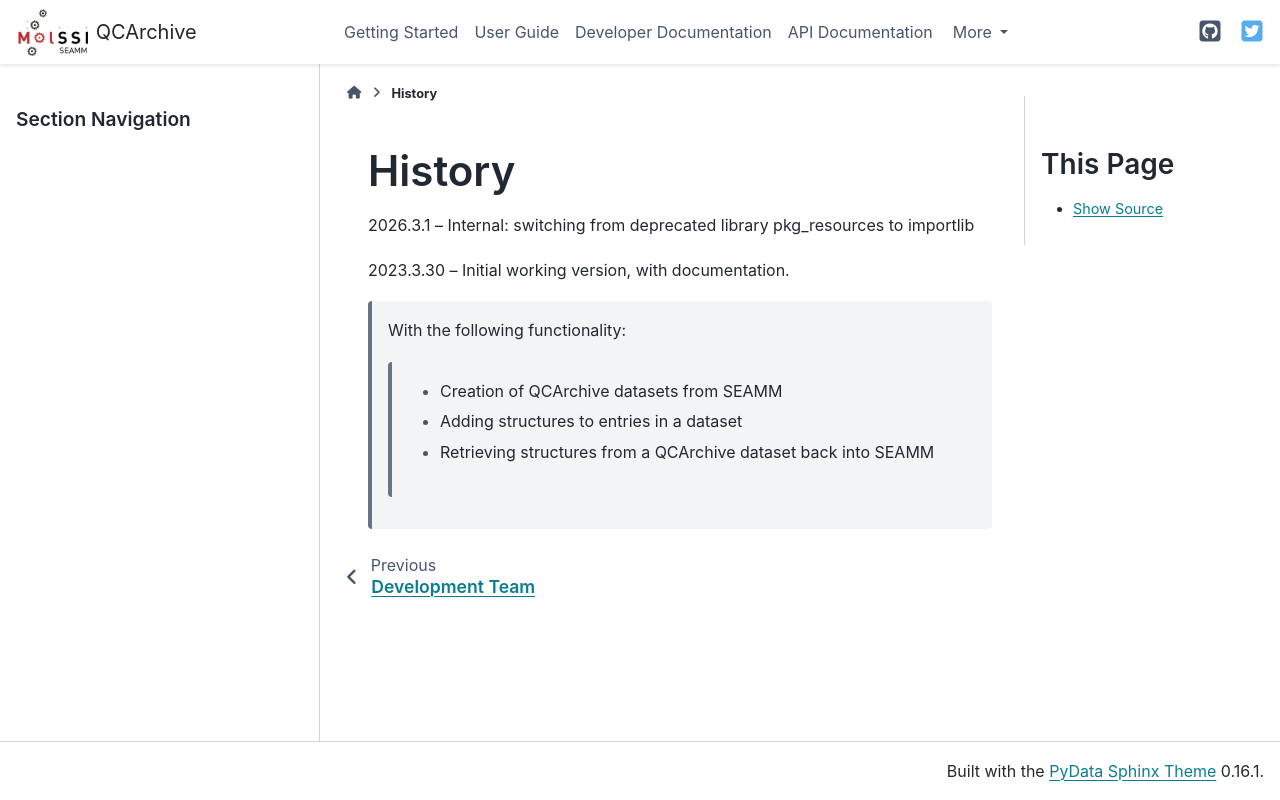

repository: molssi-seamm/qcarchive_step · page: history.html · generator: sphinx

=======
History
=======
2026.3.1 -- Internal: switching from deprecated library pkg_resources to importlib

2023.3.30 -- Initial working version, with documentation.

    With the following functionality:

        * Creation of QCArchive datasets from SEAMM
	* Adding structures to entries in a dataset
	* Retrieving structures from a QCArchive dataset back into SEAMM
